17-way image classification set "datasetpreprocesado" from GitHub (oscar1485/Clasificacion_Alada); label vocabulary: cathartes AURA, coereba flaveola, coragyps atratus, crotophaga sulcirostris, cyanocorax YNCAS, snowy egret, FALCO peregrinus, FALCO sparverius, hirundo rustica, pandion haliaetus, pilherodius pileatus, pitangus sulphuratus, pyrrhomyias cinnamomeus, rynchops NIGER, setophaga FUSCA, synallaxis azarae, tyrannus melancholicus.

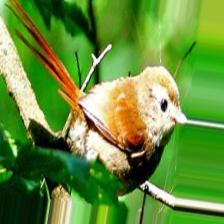
Label: synallaxis azarae

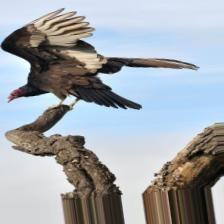
Label: cathartes AURA

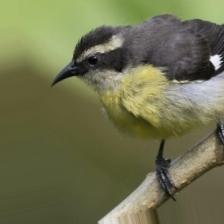
Label: coereba flaveola

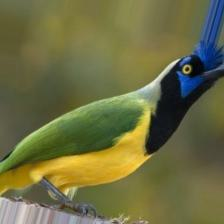
Label: cyanocorax YNCAS

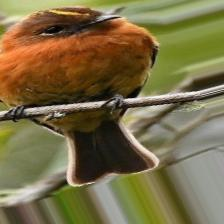
Label: pyrrhomyias cinnamomeus

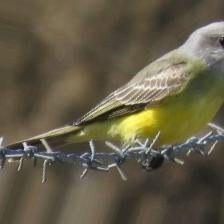
Label: tyrannus melancholicus
